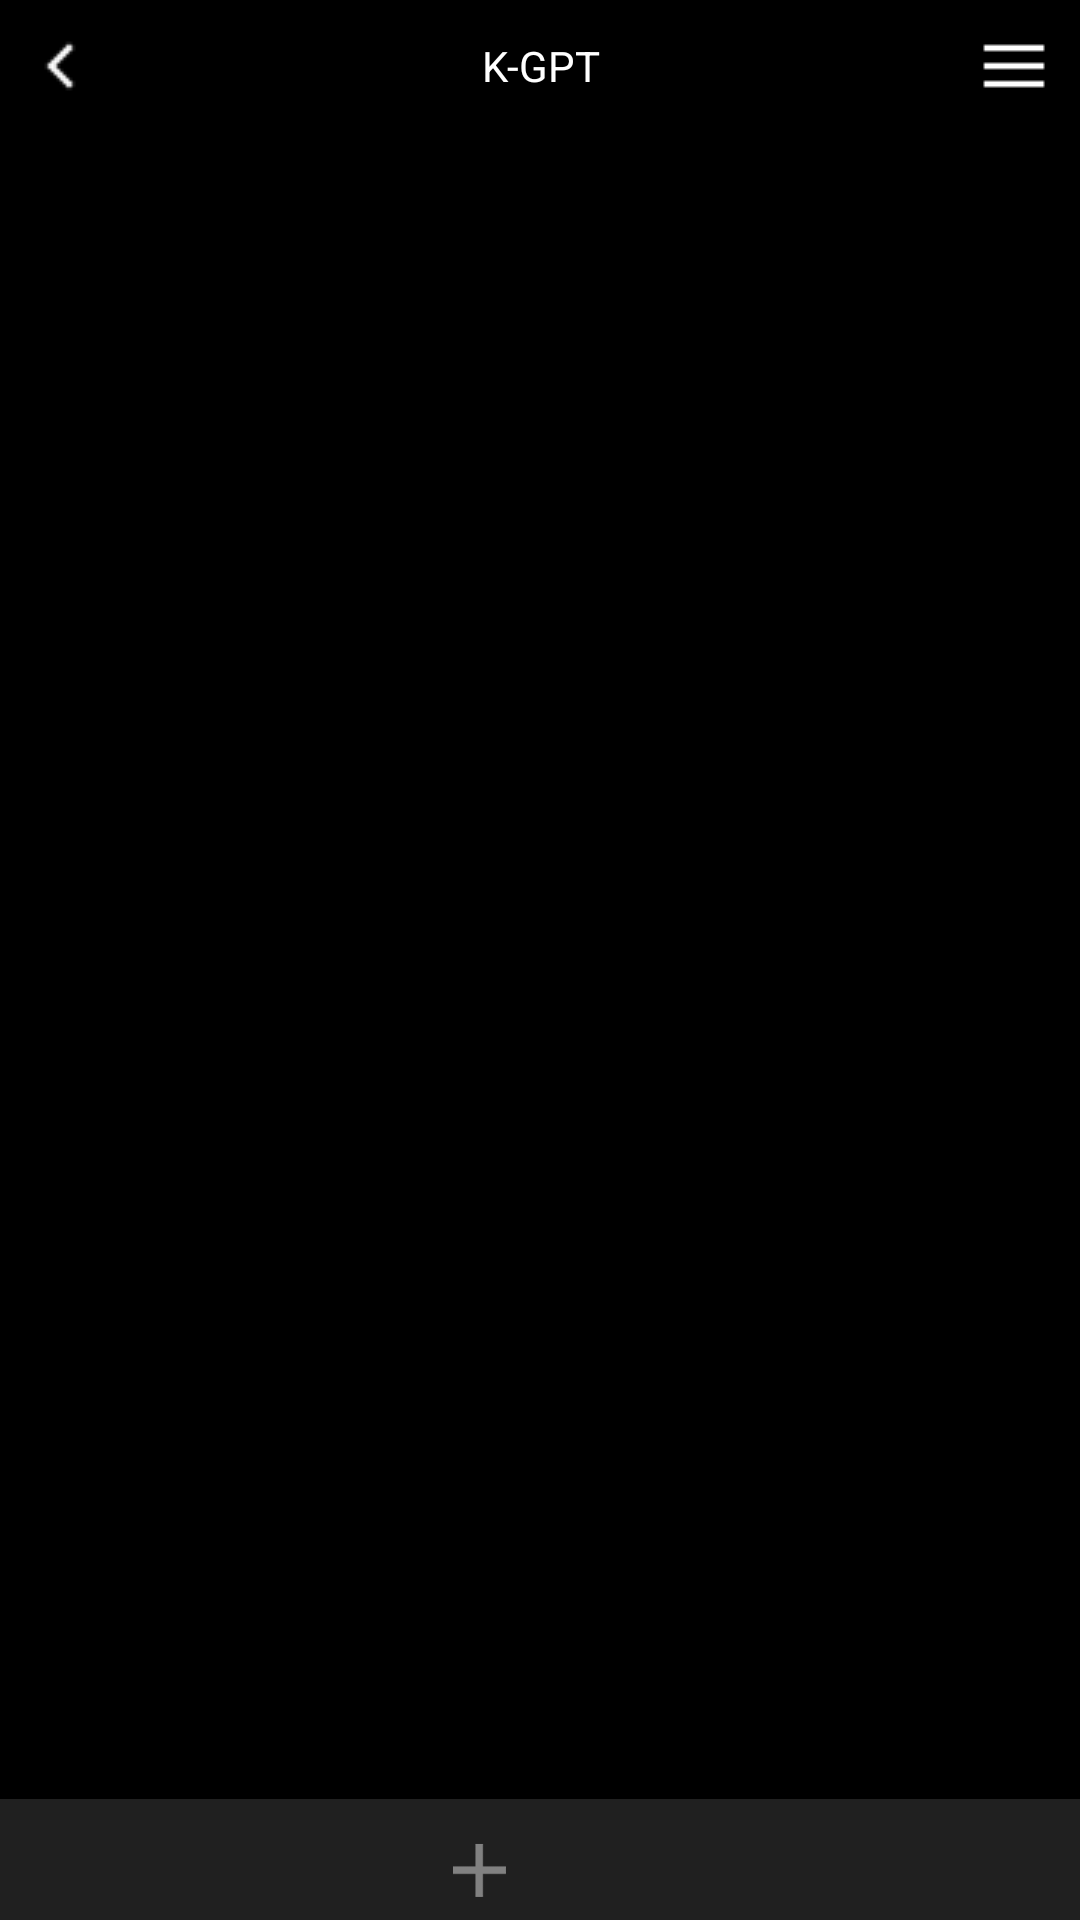

Write the Android layout XML for this screen, with the resource values it uses.
<!-- AndroidManifest.xml: application theme Theme.ALIVE -->
<!-- res/layout/activity_chat_room.xml -->
<?xml version="1.0" encoding="utf-8"?>

<LinearLayout xmlns:android="http://schemas.android.com/apk/res/android"
    xmlns:app="http://schemas.android.com/apk/res-auto"
    xmlns:tools="http://schemas.android.com/tools"
    android:layout_width="match_parent"
    android:layout_height="match_parent"
    android:orientation="vertical"
    android:background="@color/black"
    tools:context=".chatRoom"
    android:id="@+id/mainLayout">
    <androidx.constraintlayout.widget.ConstraintLayout
        android:layout_width="match_parent"
        android:layout_height="wrap_content"
        app:layout_constraintBottom_toTopOf="parent"
        app:layout_constraintTop_toTopOf="parent"
        app:layout_constraintEnd_toEndOf="parent"
        >
    <LinearLayout
        android:layout_width="match_parent"
        android:layout_height="0dp"
        android:gravity="center"
        android:padding="10dp"
        android:layout_weight="1"
        android:orientation="horizontal"
        tools:ignore="MissingConstraints">
        <ImageView
            android:id="@+id/backBtn"
            android:layout_width="wrap_content"
            android:layout_height="wrap_content"
            android:layout_gravity="center"
            android:src="@drawable/chevronleft"/>
        <TextView
            android:id="@+id/send"
            android:layout_width="wrap_content"
            android:layout_height="match_parent"
            android:gravity="center"
            android:layout_weight="5"
            android:layout_gravity="center"
            android:text="K-GPT"
            android:textColor="@color/white"/>
        <ImageView
            android:id="@+id/menu"
            android:layout_width="wrap_content"
            android:layout_gravity="center"
            android:layout_height="wrap_content"
            app:srcCompat="@drawable/menu" />
    </LinearLayout>
    </androidx.constraintlayout.widget.ConstraintLayout>

    <androidx.recyclerview.widget.RecyclerView
        android:id="@+id/recyclerView"
        android:layout_width="match_parent"
        android:layout_height="0dp"
        android:layout_weight="10"
         />

    <androidx.constraintlayout.widget.ConstraintLayout
        android:layout_width="wrap_content"
        android:layout_height="wrap_content"
        app:layout_constraintBottom_toTopOf="@+id/linearLayout"
        app:layout_constraintTop_toTopOf="@+id/linearLayout"
        app:layout_constraintBottom_toBottomOf="parent"
        app:layout_constraintEnd_toEndOf="parent"
        >

        <LinearLayout
            android:id="@+id/linearLayout"
            android:layout_width="match_parent"
            android:layout_height="0dp"
            android:layout_weight="1"
            android:background="@drawable/llbgrd"
            android:orientation="horizontal"
            tools:ignore="MissingConstraints">

            <ImageView
                android:id="@+id/plus"
                android:layout_width="0dp"
                android:layout_height="match_parent"
                android:layout_gravity="center"
                android:layout_weight="1"
                app:srcCompat="@drawable/plus" />

            <EditText
                android:id="@+id/editText"
                android:layout_width="0dp"
                android:layout_height="wrap_content"
                android:layout_gravity="center"
                android:layout_weight="7"
                android:background="@drawable/edittext_background"
                android:hint=""
                android:inputType="text"
                android:maxLines="1"
                android:padding="8dp"
                android:textColor="@color/white" />

            <ImageView
                android:id="@+id/sendBtn"
                android:layout_width="0dp"
                android:layout_height="match_parent"
                android:layout_weight="1"
                android:src="@drawable/aa" />
        </LinearLayout>

    </androidx.constraintlayout.widget.ConstraintLayout>

    <LinearLayout
        android:layout_weight="0"
        android:orientation="horizontal"
        android:layout_width="match_parent"
        android:layout_height="0dp"
        >

        <ImageView
            android:id="@+id/camera"
            android:layout_weight="1"
            android:layout_gravity="center"
            android:layout_width="wrap_content"
            android:layout_height="wrap_content"
            android:src="@drawable/camera"/>
    </LinearLayout>


</LinearLayout>
<!-- resources referenced by this layout -->
<resources>
  <color name="black">#FF000000</color>
  <color name="white">#FFFFFFFF</color>
  <!-- drawable aa: png bitmap (drawable, 243424 bytes) -->
  <!-- drawable camera: png bitmap (drawable-v24, 1422 bytes) -->
  <!-- drawable chevronleft: png bitmap (drawable, 199 bytes) -->
  <!-- drawable edittext_background (drawable) -->
  <?xml version="1.0" encoding="utf-8"?>
  
  <shape xmlns:android="http://schemas.android.com/apk/res/android">
      <stroke android:width="1dp"
          android:color="#A3A3A3"></stroke>
      <solid android:color="#434343"/>
      <corners
          android:radius="20dp"/>
  </shape>
  <!-- drawable llbgrd (drawable) -->
  <?xml version="1.0" encoding="utf-8"?>
  
  <shape xmlns:android="http://schemas.android.com/apk/res/android">
      <solid android:color="#202020"/>
  </shape>
  <!-- drawable menu: png bitmap (drawable, 153 bytes) -->
  <!-- drawable plus: png bitmap (drawable, 26943 bytes) -->
  <style name="Theme.ALIVE" parent="Theme.MaterialComponents.DayNight.DarkActionBar">
          <item name="windowNoTitle">true</item>
          
          <item name="colorPrimary">@color/purple_500</item>
          <item name="colorPrimaryVariant">@color/purple_700</item>
          <item name="colorOnPrimary">@color/white</item>
          
          <item name="colorSecondary">@color/teal_200</item>
          <item name="colorSecondaryVariant">@color/teal_700</item>
          <item name="colorOnSecondary">@color/black</item>
          
          <item name="android:statusBarColor">?attr/colorPrimaryVariant</item>
          
      </style>
  <color name="purple_500">#FF6200EE</color>
  <color name="purple_700">#FF3700B3</color>
  <color name="teal_200">#FF03DAC5</color>
  <color name="teal_700">#FF018786</color>
</resources>
